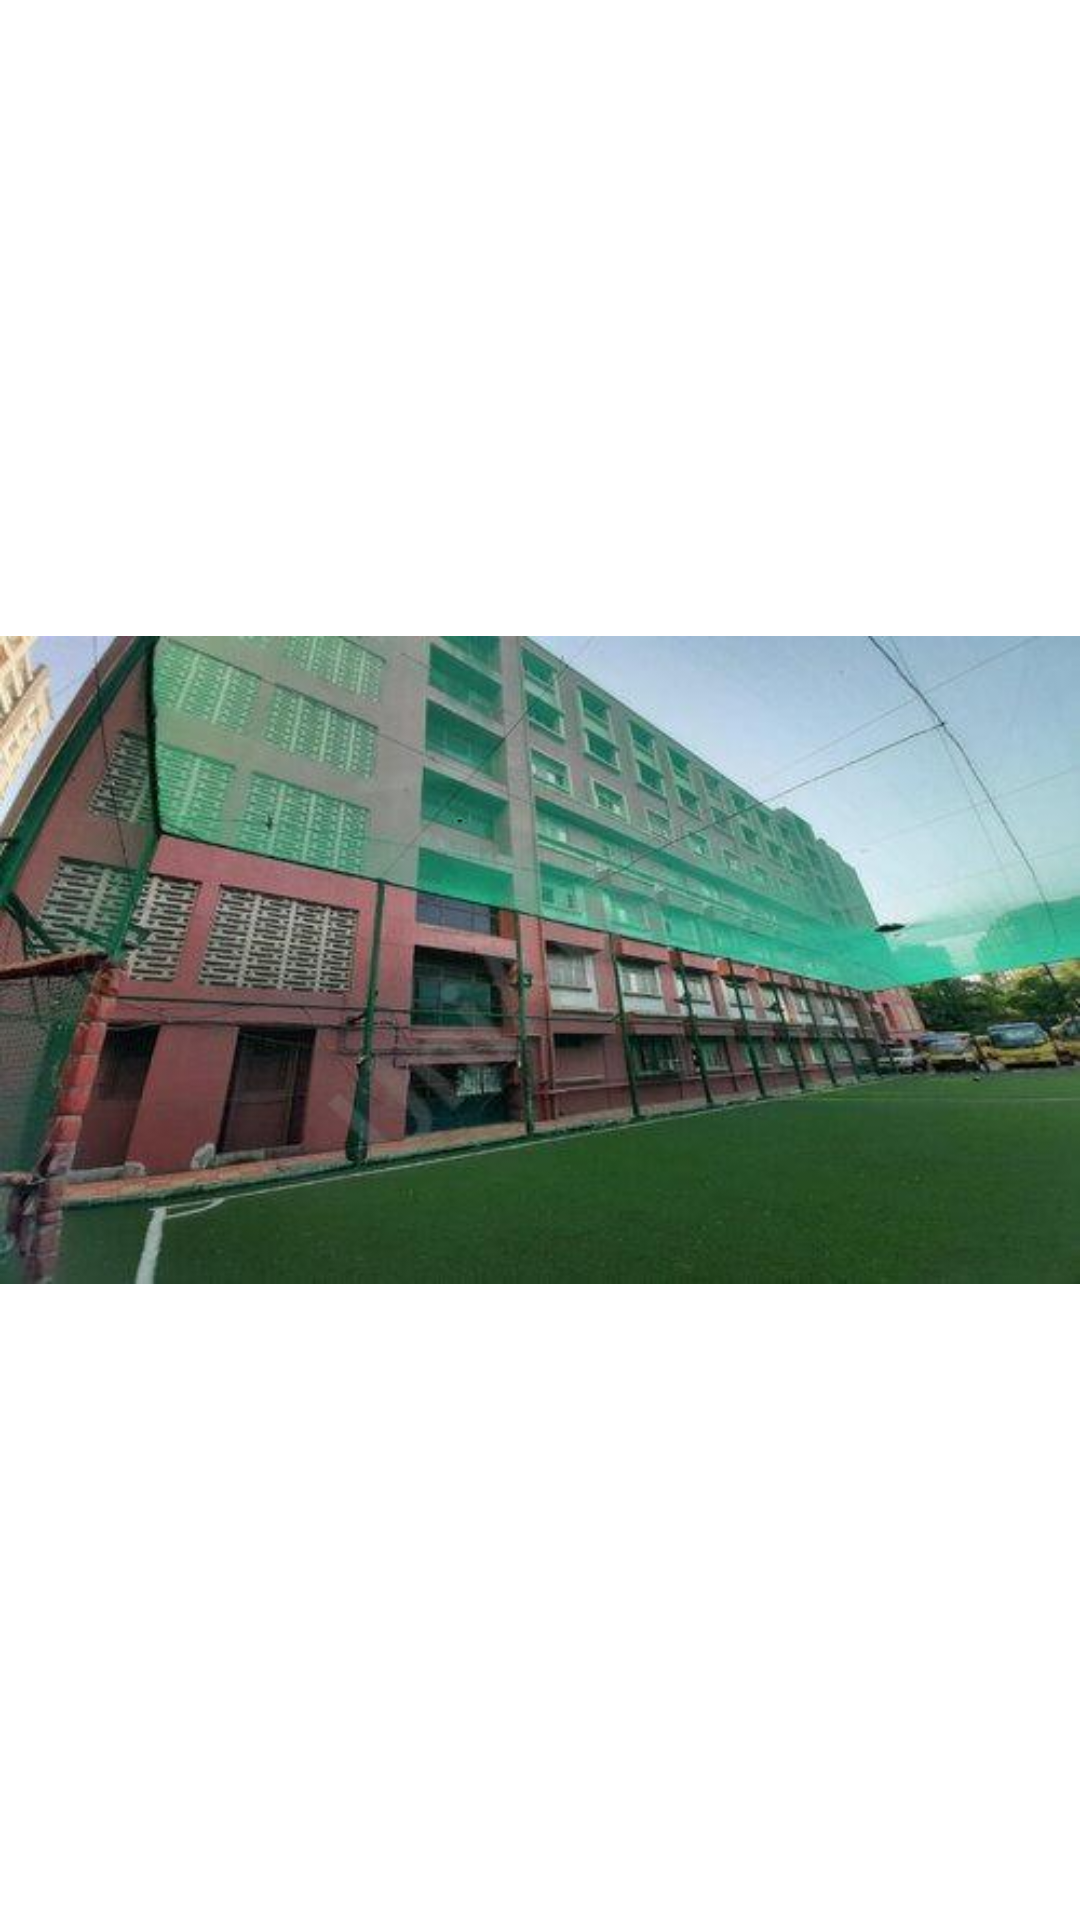

Here is an Android app screen rendered from its layout file. Give the layout XML and the strings, colors and styles it references.
<!-- AndroidManifest.xml: application theme AppTheme -->
<!-- res/layout/stxaviers_layout_page.xml -->
<?xml version="1.0" encoding="utf-8"?>
<RelativeLayout xmlns:android="http://schemas.android.com/apk/res/android"
    xmlns:app="http://schemas.android.com/apk/res-auto"
    xmlns:tools="http://schemas.android.com/tools"
    android:layout_width="match_parent"
    android:layout_height="match_parent"
    android:id="@+id/stxaviers_container">


    <ImageView
        android:id="@+id/img_view"
        android:layout_width="match_parent"
        android:layout_centerInParent="true"
        android:src="@drawable/xaviers1"
        android:layout_height="match_parent" />


</RelativeLayout>
<!-- resources referenced by this layout -->
<resources>
  <!-- drawable xaviers1: jpg bitmap (drawable, 31484 bytes) -->
  <style name="AppTheme" parent="Theme.MaterialComponents.Light.NoActionBar">
          
          <item name="colorPrimary">@color/colorPrimary</item>
          <item name="colorPrimaryDark">@color/colorPrimaryDark</item>
          <item name="colorAccent">@color/colorAccent</item>
      </style>
  <!-- not gathered from this repository: default colours our renderer supplied (Android Studio template values) -->
  <color name="colorPrimary">#FF6200EE</color>
  <color name="colorPrimaryDark">#FF3700B3</color>
  <color name="colorAccent">#FF03DAC5</color>
</resources>
